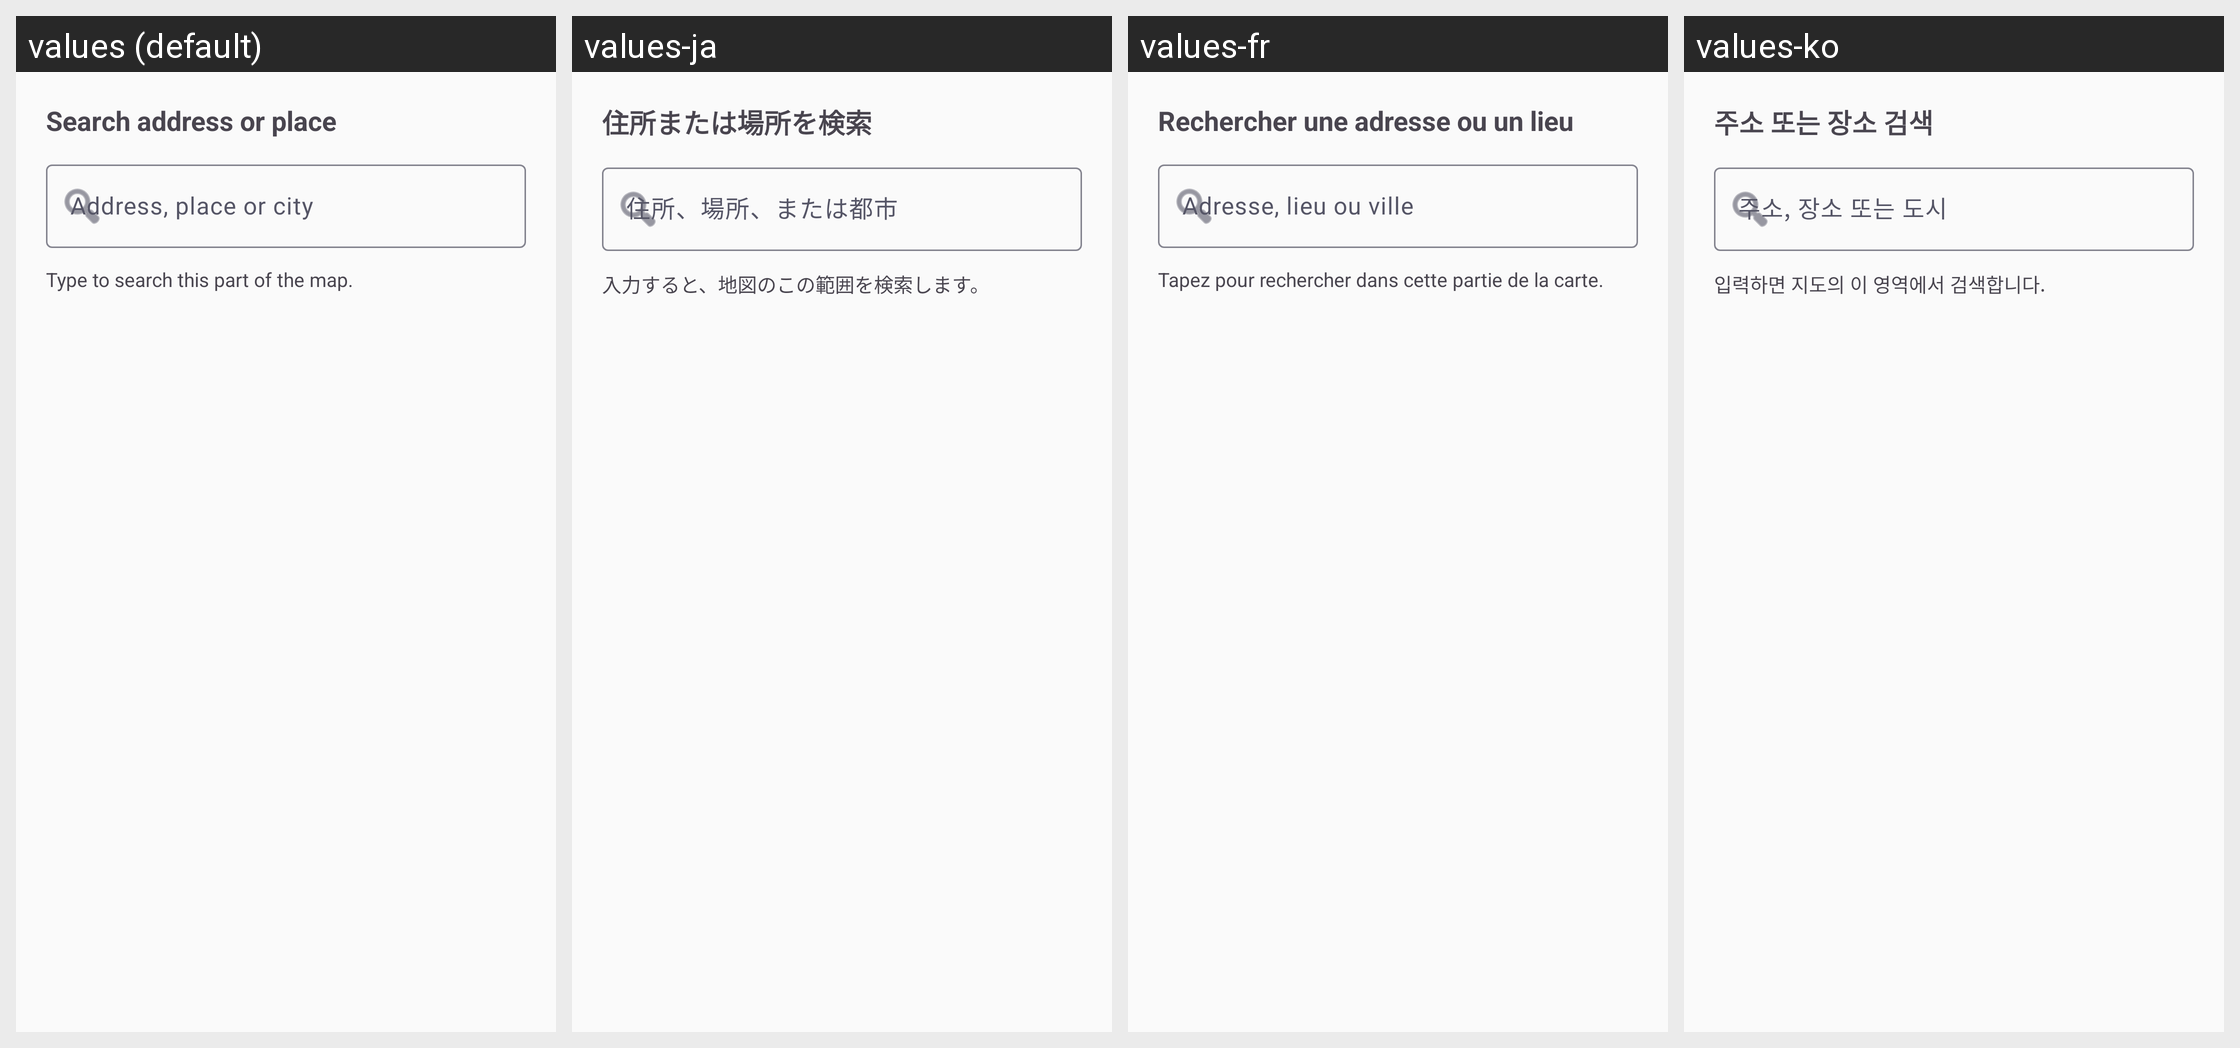

The Android screen above is rendered under several locales of the same app. Produce the string resources it draws, with the default and per-locale values.
Android screen res/layout/dialog_map_address_search.xml rendered under 4 locales, left to right: values (default), values-ja, values-fr, values-ko. Device: Nexus 5 (rendered at 1080×1920; each locale shown at half size, 540×960, under a caption strip naming it); theme Theme.Track.
Other locales in the repository, not shown: values-de, values-es, values-pt.
Strings drawn on this screen, with the default value and each locale's value (text and hints the layout hard-codes, and strings that could not be matched under every locale, appear in the picture but are not listed):

map_search_title
  values: Search address or place
  values-ja: 住所または場所を検索
  values-fr: Rechercher une adresse ou un lieu
  values-ko: 주소 또는 장소 검색

search_field_hint
  values: Address, place or city
  values-ja: 住所、場所、または都市
  values-fr: Adresse, lieu ou ville
  values-ko: 주소, 장소 또는 도시

map_search_hint_view
  values: Type to search this part of the map.
  values-ja: 入力すると、地図のこの範囲を検索します。
  values-fr: Tapez pour rechercher dans cette partie de la carte.
  values-ko: 입력하면 지도의 이 영역에서 검색합니다.
